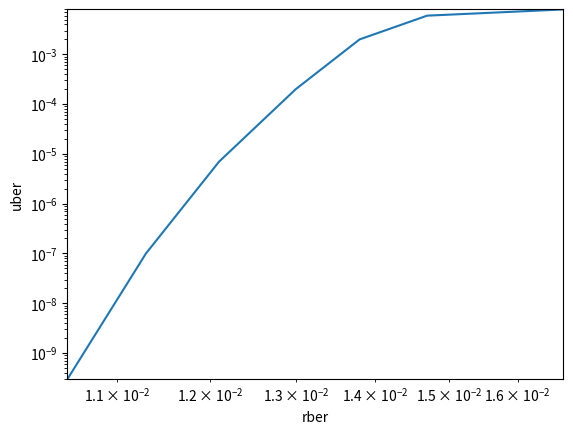

The matplotlib source for this figure:
import numpy as np
import matplotlib.pyplot as plt

rber = [1.05e-2,1.13e-2,1.21e-2,1.3e-2,1.38e-2,1.47e-2,1.67e-2]
uber = [3e-10,1e-7,7e-6,2e-4,2e-3,6e-3,8e-3]

plt.plot(rber, uber)
plt.xlabel('rber')
plt.ylabel('uber')
plt.xlim(1.05e-2, 1.67e-2)
plt.ylim(3e-10, 8e-3)
plt.yscale('log')
plt.xscale('log')
plt.show()